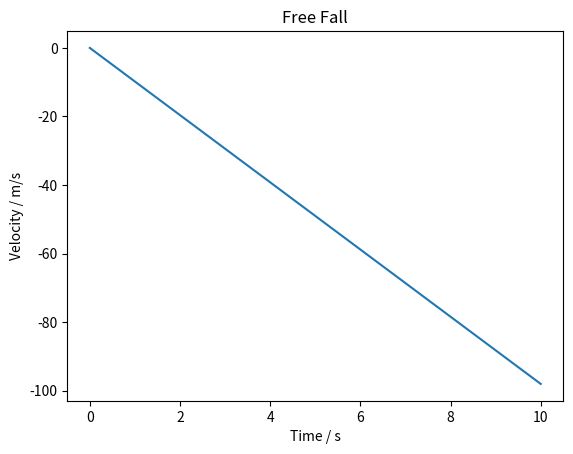

This chart was generated by the following Python code:
# -*- coding: utf-8 -*-
"""
Created on Thu Jan  7 18:51:41 2016
用欧拉法模拟自由落体运动
@author: nightwing
"""

import matplotlib.pyplot as plt

g = 9.8       #重力加速度
v = 0         #初始速度
t = 0         #初始时间
dt = 0.01     #时间间隔
t_max = 10    #截止时间
velocity = [] #此列表存储速度
time = []     #此列表存储时间

#-------用欧拉法计算落体速度------
while t <= t_max:
    velocity.append(v)
    time.append(t)
    v -= g * dt
    t += dt

#----------绘图-------------    
plt.title("Free Fall")
plt.xlabel("Time / s")
plt.ylabel("Velocity / m/s")
plt.plot(time, velocity)
plt.show()